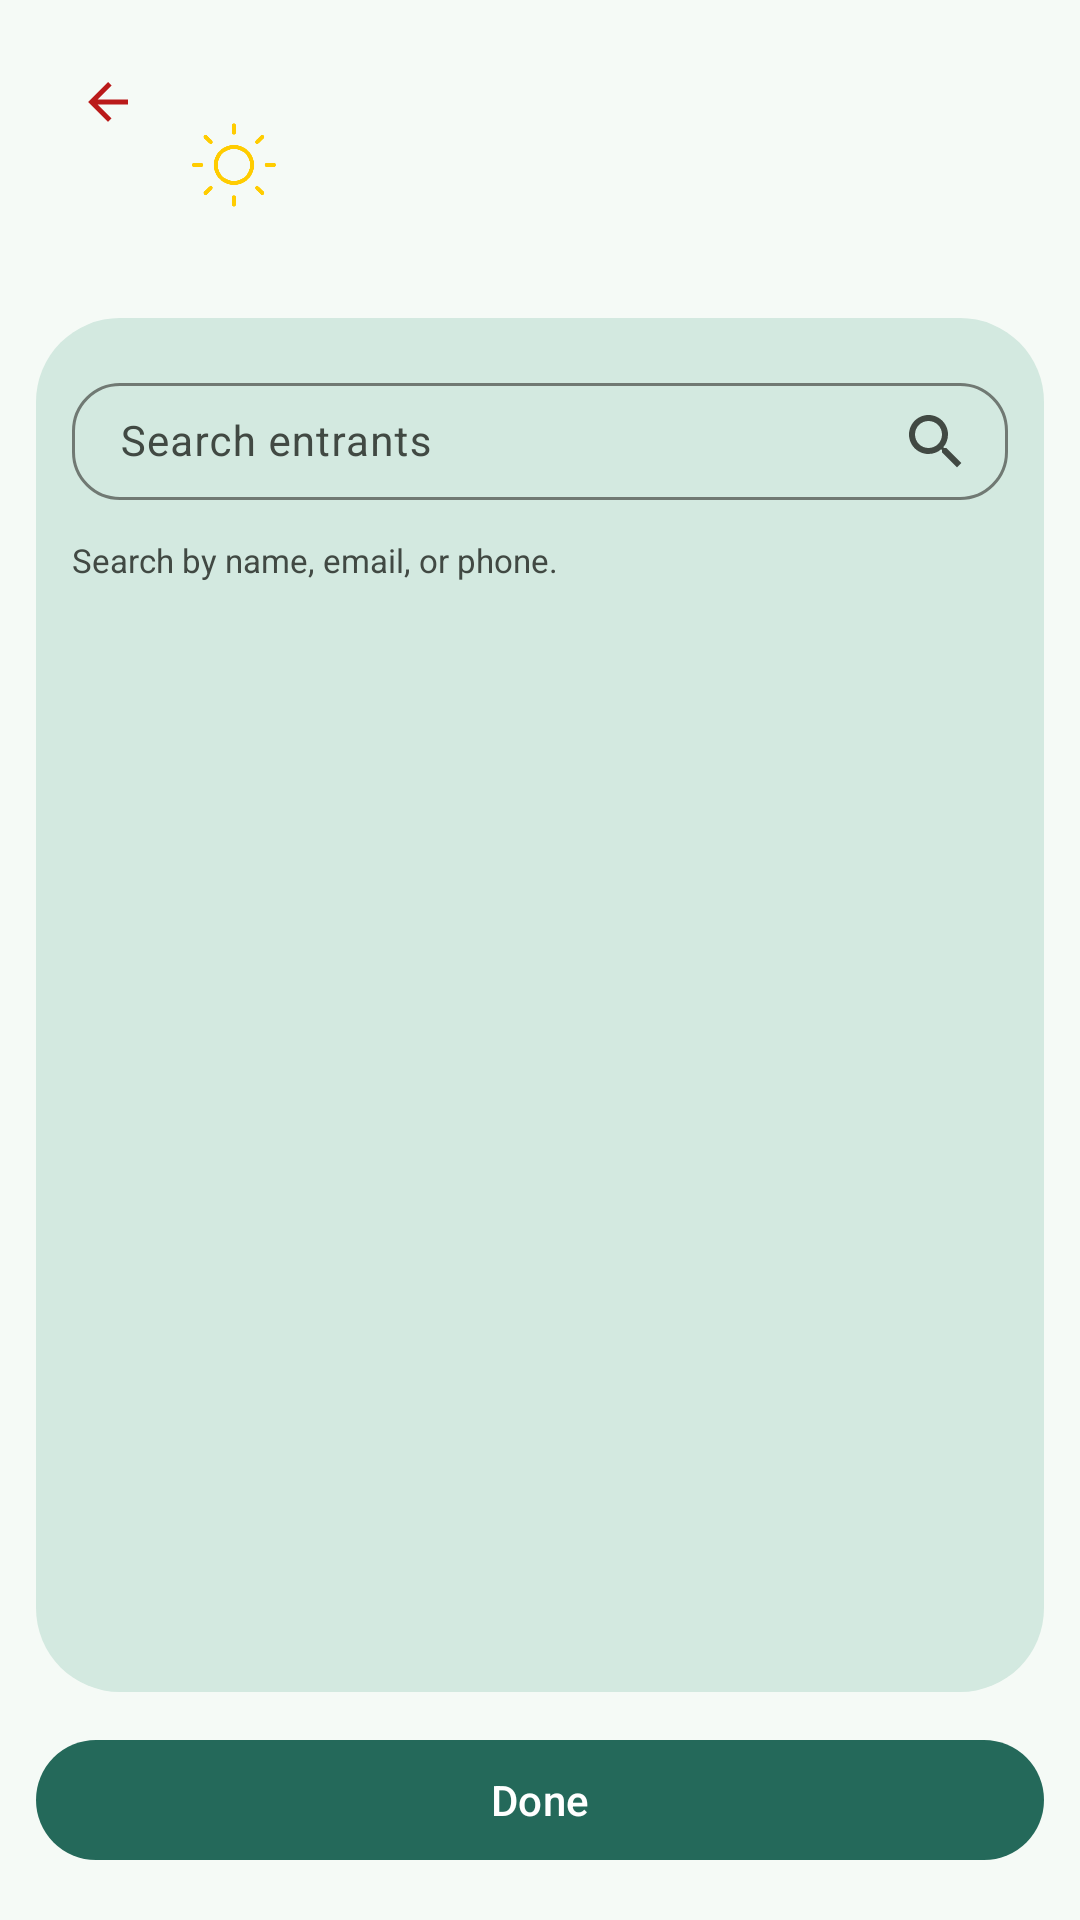

Layout XML and referenced resources for this Android screen:
<!-- AndroidManifest.xml: application theme Theme.Helios -->
<!-- res/layout/fragment_entrant_invite.xml -->
<?xml version="1.0" encoding="utf-8"?>
<androidx.constraintlayout.widget.ConstraintLayout xmlns:android="http://schemas.android.com/apk/res/android"
    xmlns:app="http://schemas.android.com/apk/res-auto"
    android:layout_width="match_parent"
    android:layout_height="match_parent"
    android:background="?attr/colorSurface">

    <include
        android:id="@+id/include_user_picker_header"
        layout="@layout/include_submenu_header"
        android:layout_width="0dp"
        android:layout_height="wrap_content"
        android:layout_marginStart="12dp"
        android:layout_marginTop="12dp"
        android:layout_marginEnd="12dp"
        app:layout_constraintEnd_toEndOf="parent"
        app:layout_constraintStart_toStartOf="parent"
        app:layout_constraintTop_toTopOf="parent" />

    <androidx.constraintlayout.widget.ConstraintLayout
        android:id="@+id/cl_content_container"
        android:layout_width="0dp"
        android:layout_height="0dp"
        android:layout_marginStart="12dp"
        android:layout_marginTop="8dp"
        android:layout_marginEnd="12dp"
        android:layout_marginBottom="12dp"
        android:background="@drawable/bg_container"
        android:padding="12dp"
        app:layout_constraintBottom_toTopOf="@id/btn_user_picker_done"
        app:layout_constraintEnd_toEndOf="parent"
        app:layout_constraintStart_toStartOf="parent"
        app:layout_constraintTop_toBottomOf="@id/include_user_picker_header">

        <com.google.android.material.textfield.TextInputLayout
            android:id="@+id/til_user_picker_search"
            style="@style/Widget.Material3.TextInputLayout.OutlinedBox.Dense"
            android:layout_width="0dp"
            android:layout_height="wrap_content"
            android:hint="Search entrants"
            app:endIconDrawable="@drawable/ic_search"
            app:endIconMode="custom"
            app:layout_constraintEnd_toEndOf="parent"
            app:layout_constraintStart_toStartOf="parent"
            app:layout_constraintTop_toTopOf="parent"
            app:shapeAppearanceOverlay="@style/ShapeAppearance.Material3.Corner.Large">

            <com.google.android.material.textfield.TextInputEditText
                android:id="@+id/et_user_picker_search"
                android:layout_width="match_parent"
                android:layout_height="wrap_content"
                android:inputType="text"
                android:maxLines="1"
                android:paddingVertical="10dp"
                android:textSize="14sp" />
        </com.google.android.material.textfield.TextInputLayout>

        <TextView
            android:id="@+id/tv_user_picker_subtitle"
            android:layout_width="0dp"
            android:layout_height="wrap_content"
            android:layout_marginTop="8dp"
            android:text="Search by name, email, or phone."
            android:textColor="?attr/colorOnSurfaceVariant"
            android:textSize="11sp"
            app:layout_constraintEnd_toEndOf="parent"
            app:layout_constraintStart_toStartOf="parent"
            app:layout_constraintTop_toBottomOf="@id/til_user_picker_search" />

        <TextView
            android:id="@+id/tv_user_picker_empty"
            android:layout_width="match_parent"
            android:layout_height="wrap_content"
            android:layout_marginTop="32dp"
            android:gravity="center"
            android:text="No matching users found."
            android:textColor="?attr/colorOnSurfaceVariant"
            android:visibility="gone"
            app:layout_constraintTop_toBottomOf="@id/tv_user_picker_subtitle" />

        <ProgressBar
            android:id="@+id/pb_user_picker"
            android:layout_width="32dp"
            android:layout_height="32dp"
            android:layout_marginTop="32dp"
            android:visibility="gone"
            app:layout_constraintEnd_toEndOf="parent"
            app:layout_constraintStart_toStartOf="parent"
            app:layout_constraintTop_toBottomOf="@id/tv_user_picker_subtitle" />

        <androidx.recyclerview.widget.RecyclerView
            android:id="@+id/rv_user_picker_users"
            android:layout_width="0dp"
            android:layout_height="0dp"
            android:layout_marginTop="8dp"
            app:layout_constraintBottom_toBottomOf="parent"
            app:layout_constraintEnd_toEndOf="parent"
            app:layout_constraintStart_toStartOf="parent"
            app:layout_constraintTop_toBottomOf="@id/tv_user_picker_subtitle" />
    </androidx.constraintlayout.widget.ConstraintLayout>

    <com.google.android.material.button.MaterialButton
        android:id="@+id/btn_user_picker_done"
        style="@style/Widget.Helios.Button.Primary"
        android:layout_width="0dp"
        android:layout_height="wrap_content"
        android:layout_marginStart="12dp"
        android:layout_marginEnd="12dp"
        android:layout_marginBottom="16dp"
        android:minHeight="@dimen/helios_button_height"
        android:text="Done"
        app:layout_constraintBottom_toBottomOf="parent"
        app:layout_constraintEnd_toEndOf="parent"
        app:layout_constraintStart_toStartOf="parent" />

</androidx.constraintlayout.widget.ConstraintLayout>
<!-- res/layout/include_submenu_header.xml (included above) -->
<?xml version="1.0" encoding="utf-8"?>
<androidx.constraintlayout.widget.ConstraintLayout xmlns:android="http://schemas.android.com/apk/res/android"
    xmlns:app="http://schemas.android.com/apk/res-auto"
    android:layout_width="match_parent"
    android:layout_height="wrap_content"
    android:minHeight="44dp">

    <com.google.android.material.button.MaterialButton
        android:id="@+id/submenu_back_button"
        style="@style/Widget.Material3.Button.IconButton"
        android:layout_width="44dp"
        android:layout_height="44dp"
        app:icon="@drawable/ic_arrow_back"
        app:iconTint="?attr/colorError"
        app:layout_constraintStart_toStartOf="parent"
        app:layout_constraintTop_toTopOf="parent" />

    <LinearLayout
        android:id="@+id/submenu_title_container"
        android:layout_width="0dp"
        android:layout_height="wrap_content"
        android:layout_marginStart="8dp"
        android:layout_marginEnd="16dp"
        android:gravity="center_vertical"
        android:orientation="horizontal"
        app:layout_constraintEnd_toEndOf="parent"
        app:layout_constraintStart_toEndOf="@id/submenu_back_button"
        app:layout_constraintTop_toTopOf="parent"
        app:layout_constraintBottom_toBottomOf="parent">

        <ImageView
            android:id="@+id/ivHeaderHeliosIcon"
            android:layout_width="@dimen/helios_header_icon_size"
            android:layout_height="@dimen/helios_header_icon_size"
            android:layout_marginEnd="@dimen/helios_header_icon_spacing"
            android:adjustViewBounds="true"
            android:contentDescription="Helios icon"
            android:scaleType="centerInside"
            android:src="@drawable/helios_logo_v1" />

        <TextView
            android:id="@+id/submenu_title"
            android:layout_width="0dp"
            android:layout_height="wrap_content"
            android:layout_weight="1"
            android:ellipsize="end"
            android:maxLines="1"
            android:textAppearance="@style/TextAppearance.Helios.ScreenTitle" />
    </LinearLayout>

    <TextView
        android:id="@+id/submenu_subtitle"
        android:layout_width="0dp"
        android:layout_height="wrap_content"
        android:layout_marginTop="12dp"
        android:textAppearance="@style/TextAppearance.Helios.Caption"
        app:layout_constraintEnd_toEndOf="parent"
        app:layout_constraintStart_toStartOf="@id/submenu_title_container"
        app:layout_constraintTop_toBottomOf="@id/submenu_title_container" />

</androidx.constraintlayout.widget.ConstraintLayout>
<!-- resources referenced by this layout -->
<resources>
  <dimen name="helios_button_height">48dp</dimen>
  <dimen name="helios_header_icon_size">28dp</dimen>
  <dimen name="helios_header_icon_spacing">10dp</dimen>
  <!-- drawable bg_container (drawable) -->
  <?xml version="1.0" encoding="utf-8"?>
  <shape xmlns:android="http://schemas.android.com/apk/res/android">
      <solid android:color="?attr/colorSecondaryContainer" />
      <corners android:radius="28dp" />
  </shape>
  <!-- drawable ic_arrow_back (drawable) -->
  <?xml version="1.0" encoding="utf-8"?>
  <vector xmlns:android="http://schemas.android.com/apk/res/android"
      android:width="24dp"
      android:height="24dp"
      android:viewportWidth="24"
      android:viewportHeight="24">
      <path
          android:fillColor="@android:color/white"
          android:pathData="M20 11H7.83l5.59-5.59L12 4l-8 8 8 8 1.41-1.41L7.83 13H20v-2z" />
  </vector>
  <!-- drawable ic_search (drawable) -->
  <?xml version="1.0" encoding="utf-8"?>
  <vector xmlns:android="http://schemas.android.com/apk/res/android"
      android:width="24dp"
      android:height="24dp"
      android:viewportWidth="24"
      android:viewportHeight="24">
      <path
          android:fillColor="@android:color/white"
          android:pathData="M15.5 14h-.79l-.28-.27C15.41 12.59 16 11.11 16 9.5 16 5.91 13.09 3 9.5 3S3 5.91 3 9.5 5.91 16 9.5 16c1.61 0 3.09-.59 4.23-1.57l.27.28v.79l5 4.99L20.49 19l-4.99-5zm-6 0C7.01 14 5 11.99 5 9.5S7.01 5 9.5 5 14 7.01 14 9.5 11.99 14 9.5 14z" />
  </vector>
  <style name="TextAppearance.Helios.Caption" parent="TextAppearance.Material3.BodySmall">
          <item name="android:textColor">?attr/colorOnSurfaceVariant</item>
      </style>
  <style name="TextAppearance.Helios.ScreenTitle" parent="TextAppearance.Material3.TitleLarge">
          <item name="android:textColor">?attr/colorOnSurface</item>
          <item name="android:textSize">22sp</item>
          <item name="android:textStyle">bold</item>
      </style>
  <style name="Widget.Helios.Button.Primary" parent="Widget.Material3.Button">
          <item name="backgroundTint">?attr/colorPrimary</item>
          <item name="android:textColor">?attr/colorOnPrimary</item>
          <item name="cornerRadius">24dp</item>
          <item name="android:textAllCaps">false</item>
      </style>
  <style name="Theme.Helios" parent="Theme.Helios.Meadow" />
  <style name="Theme.Helios.Base" parent="Theme.Material3.DayNight.NoActionBar">
          <item name="android:statusBarColor">@android:color/transparent</item>
          <item name="android:navigationBarColor">?attr/colorSurface</item>
          <item name="cardViewStyle">@style/Widget.Helios.CardView</item>
          <item name="materialCardViewStyle">@style/Widget.Helios.MaterialCardView</item>
          <item name="materialAlertDialogTheme">@style/ThemeOverlay.Helios.MaterialAlertDialog</item>
      </style>
  <style name="Widget.Helios.CardView" parent="CardView">
          <item name="cardBackgroundColor">?attr/colorSurfaceVariant</item>
          <item name="cardCornerRadius">12dp</item>
          <item name="cardElevation">2dp</item>
      </style>
  <style name="Widget.Helios.MaterialCardView" parent="Widget.Material3.CardView.Elevated">
          <item name="cardBackgroundColor">?attr/colorSurface</item>
          <item name="cardElevation">0dp</item>
          <item name="strokeColor">?attr/colorOutline</item>
          <item name="strokeWidth">1dp</item>
          <item name="cardCornerRadius">24dp</item>
      </style>
  <style name="ThemeOverlay.Helios.MaterialAlertDialog" parent="ThemeOverlay.Material3.MaterialAlertDialog">
          <item name="android:background">?attr/colorSurface</item>
      </style>
</resources>
